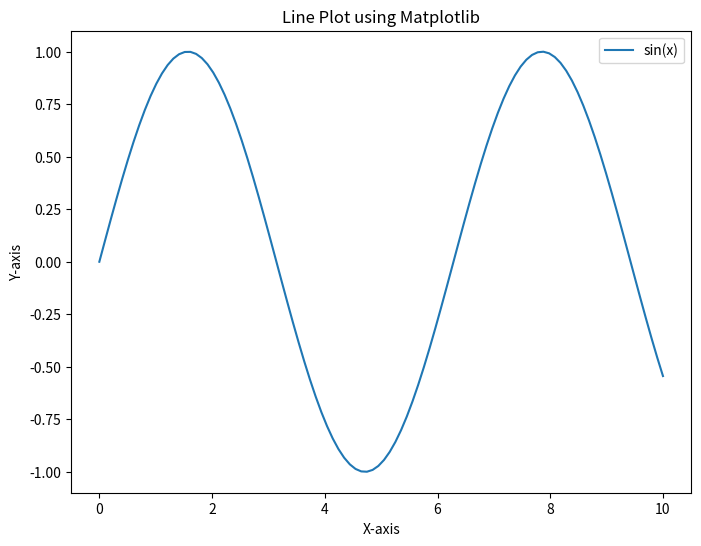

The matplotlib source for this figure:
import matplotlib.pyplot as plt
import seaborn as sns
import numpy as np
import pandas as pd

# Sample data
x = np.linspace(0, 10, 100)
y = np.sin(x)

# Matplotlib line plot
plt.figure(figsize=(8, 6))
plt.plot(x, y, label='sin(x)')
plt.xlabel('X-axis')
plt.ylabel('Y-axis')
plt.title('Line Plot using Matplotlib')
plt.legend()
plt.show()